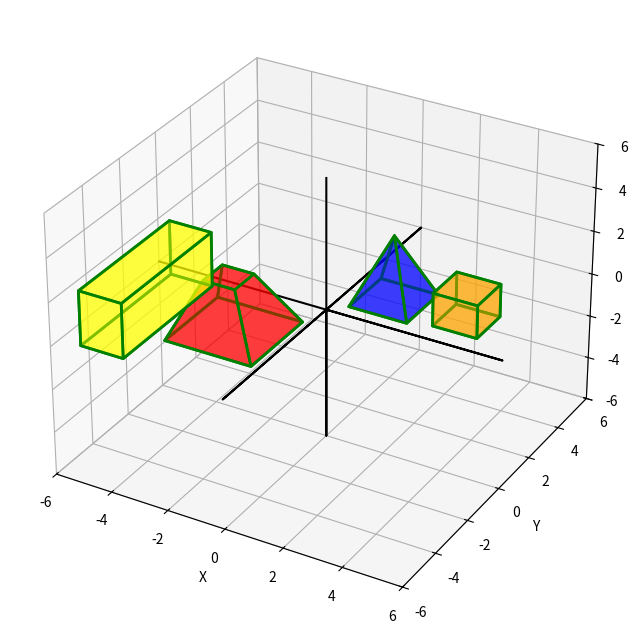

Write the Python code that produced this figure.
import numpy as np
import matplotlib.pyplot as plt
from mpl_toolkits.mplot3d import axes3d
from mpl_toolkits.mplot3d.art3d import Poly3DCollection

def translationTransformation(solid, x, y, z, n=8):
  ones = np.ones((n, 4))
  for i in range(n):
    for j in range(3):
      ones[i][j] = solid[i][j]
  translar = np.array([ [1, 0, 0, x],
                        [0, 1, 0, y],
                        [0, 0, 1, z],
                        [0, 0, 0, 1], ])
  aux = np.dot(translar, ones.T)
  aux = aux.T

  result = np.ndarray((n, 3))
  for i in range(n):
    for j in range(3):
      result[i][j] = aux[i][j]
  return result

def plot3d(vertsList, facecolorList):
  x = np.array([-6, 6, 0, 0, 0, 0, 0, 0])
  y = np.array([0, 0, 0, -6, 6, 0, 0, 0])
  z = np.array([0, 0, 0, 0, 0, 0, -6, 6])

  fig = plt.figure(figsize=(8,8))
  ax = fig.add_subplot(111, projection = "3d")
  ax.plot(x,y,z, color='black')

  for i in range(len(vertsList)):
    poly = Poly3DCollection(vertsList[i], alpha = 0.5, linewidths = 2, edgecolors = "green", facecolor = facecolorList[i])
    ax.add_collection3d(poly)

  ax.set_xlim(-6,6)
  ax.set_ylim(-6,6)
  ax.set_zlim(-6,6)
  ax.set_xlabel("X")
  ax.set_ylabel("Y")
  ax.set_zlabel("Z")
  ax.grid(True)

  plt.show()

def vertsPyramid(points):
  P = points
  verts = [ [P[0], P[1], P[2], P[3]],
            [P[0], P[1], P[4]],
            [P[0], P[3], P[4]],
            [P[2], P[1], P[4]],
            [P[2], P[3], P[4]], ]
  return verts

def vertsQuadrilateral(points):
  P = points
  verts = [ [P[0], P[1], P[2], P[3]],
            [P[5], P[4], P[7], P[6]],
            [P[0], P[1], P[5],P[4]],
            [P[2], P[6], P[7],P[3]],
            [P[1], P[2], P[6],P[5]],
            [P[0], P[3], P[7],P[4]], ]
  return verts

pyramid = np.array([ [-1.0, -1.0, 0.0],
                     [1.0, -1.0, 0.0],
                     [1.0, 1.0, 0.0],
                     [-1.0, 1.0, 0.0],
                     [0.0, 0.0, 3.0], ])

cube = np.array([ [-0.75, -0.75, 0.0],
                  [0.75, -0.75, 0.0],
                  [0.75, 0.75, 0.0],
                  [-0.75, 0.75, 0.0],
                  [-0.75, -0.75, 1.5],
                  [0.75, -0.75, 1.5],
                  [0.75, 0.75, 1.5],
                  [-0.75, 0.75, 1.5], ])

parallelepiped = np.array([ [0.0, 0.0, 0.0],
                            [1.5, 0.0, 0.0],
                            [1.5, 5.0, 0.0],
                            [0.0, 5.0, 0.0],
                            [0.0, 0.0, 2.5],
                            [1.5, 0.0, 2.5],
                            [1.5, 5.0, 2.5],
                            [0.0, 5.0, 2.5], ])

pyramidTrunk = np.array([ [0.0, 0.0, 0.0],
                          [3.0, 0.0, 0.0],
                          [3.0, 3.0, 0.0],
                          [0.0, 3.0, 0.0],
                          [0.85, 0.85, 2.5],
                          [1.95, 0.85, 2.5],
                          [1.95, 1.95, 2.5],
                          [0.85, 1.95, 2.5], ])


parallelepiped = translationTransformation(parallelepiped, x=-5.25, y=-5.5, z=0)
pyramidTrunk = translationTransformation(pyramidTrunk, x=-3.25, y=-4, z=0)
pyramid = translationTransformation(pyramid, x=1.5, y=1.5, z=0, n=len(pyramid))
cube = translationTransformation(cube, x=4, y=1.5, z=0)

vertsList = [vertsPyramid(pyramid), vertsQuadrilateral(cube), vertsQuadrilateral(parallelepiped), vertsQuadrilateral(pyramidTrunk)]
facecolorList = ['blue', 'orange', 'yellow', 'red']
plot3d(vertsList, facecolorList)
